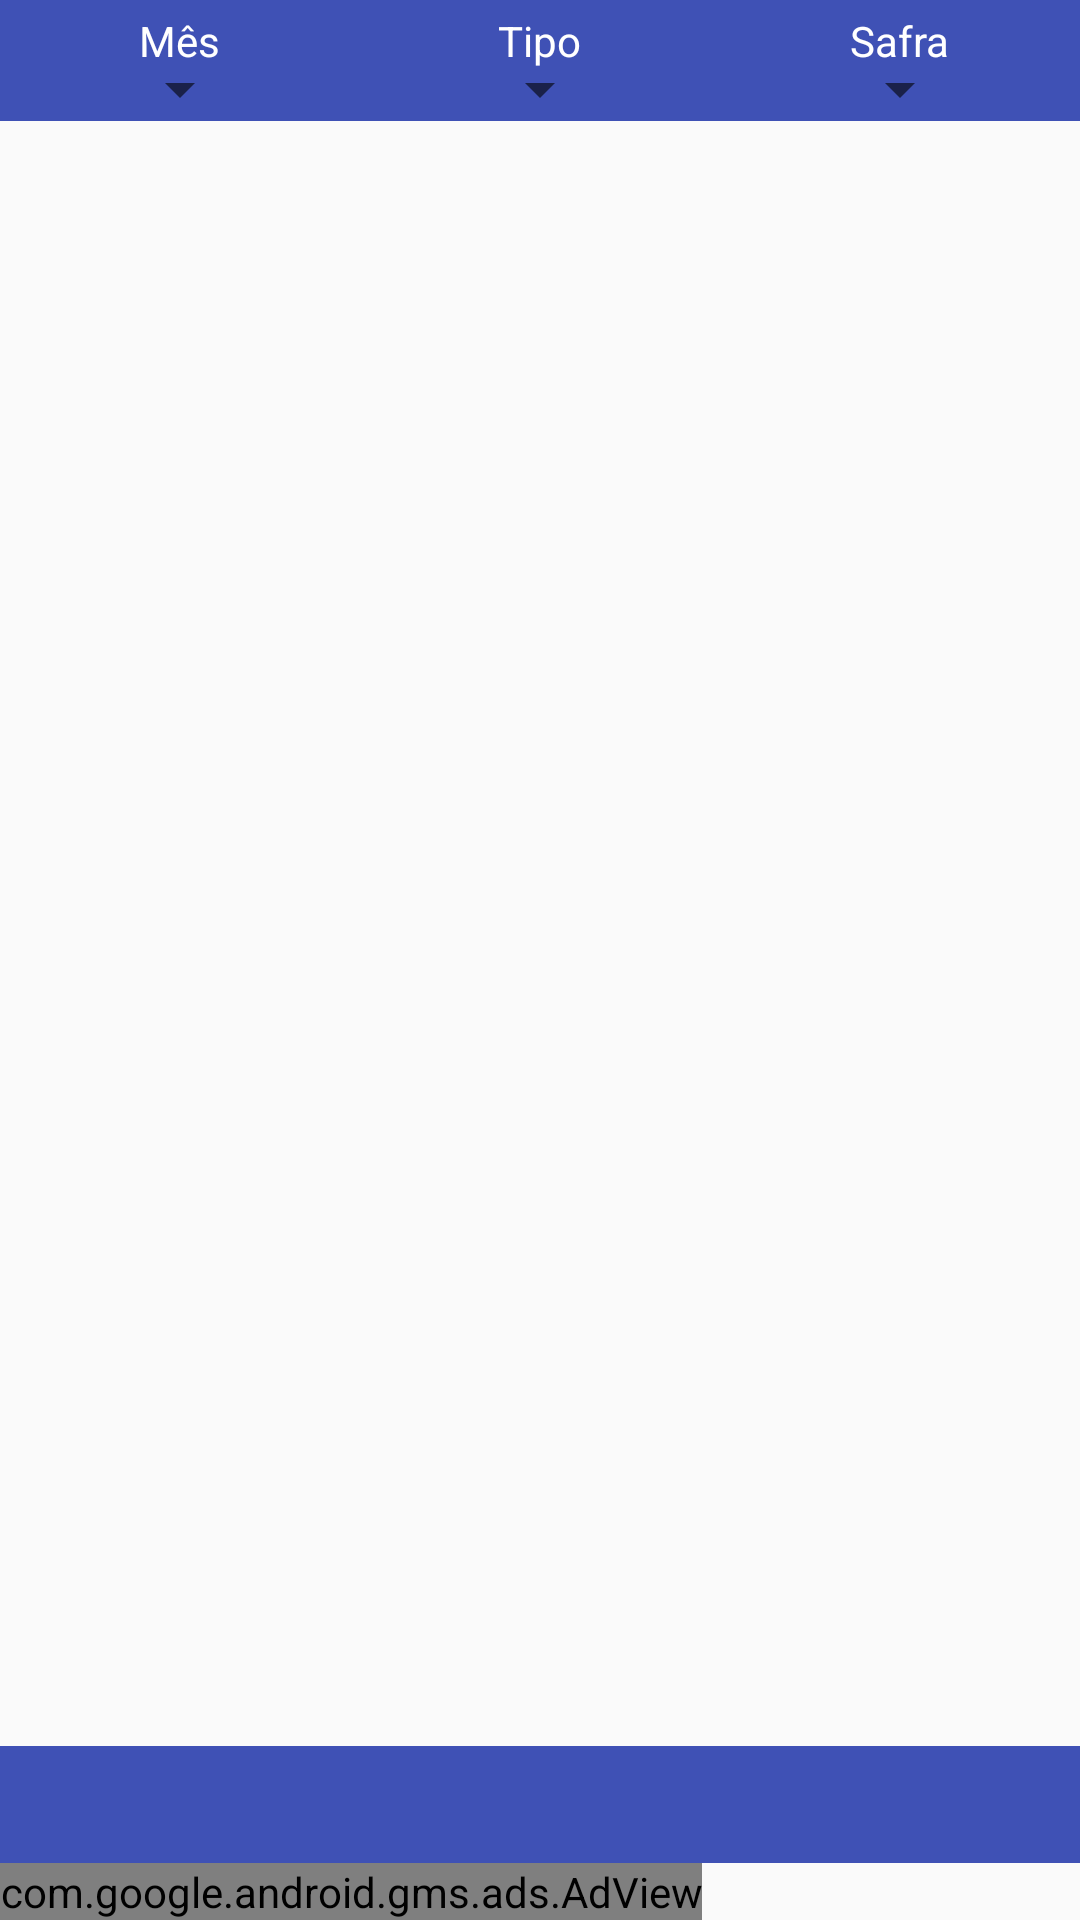

Layout XML and referenced resources for this Android screen:
<!-- AndroidManifest.xml: application theme AppTheme -->
<!-- res/layout/activity_main.xml -->
<?xml version="1.0" encoding="utf-8"?>
<LinearLayout xmlns:android="http://schemas.android.com/apk/res/android"
    xmlns:app="http://schemas.android.com/apk/res-auto"
    xmlns:tools="http://schemas.android.com/tools" android:layout_width="match_parent"
    android:layout_height="match_parent"

    tools:context=".MainActivity"
    android:orientation="vertical">

    <LinearLayout
        android:orientation="horizontal"
        android:layout_width="fill_parent"
        android:layout_height="wrap_content"
        android:layout_alignParentLeft="true"
        android:layout_alignParentStart="true"
        android:layout_weight="1"
        android:background="@color/colorPrimary">

        <LinearLayout
            android:orientation="vertical"
            android:layout_width="match_parent"
            android:layout_height="match_parent"
            android:gravity="center"
            android:layout_margin="4dp"
            android:layout_weight="1">

            <TextView
                android:layout_width="wrap_content"
                android:layout_height="wrap_content"
                android:text="Mês"
                android:id="@+id/textView"
                android:textColor="#ffffff" />

            <Spinner
                android:layout_width="wrap_content"
                android:layout_height="wrap_content"
                android:spinnerMode="dialog"

                android:id="@+id/spinner_mes"
                />
        </LinearLayout>

        <LinearLayout
            android:orientation="vertical"
            android:layout_width="match_parent"
            android:layout_height="match_parent"
            android:gravity="center"
            android:layout_margin="4dp"
            android:layout_weight="1">

            <TextView
                android:layout_width="wrap_content"
                android:layout_height="wrap_content"
                android:text="Tipo"
                android:id="@+id/textView2"
                android:textColor="#ffffff" />

            <Spinner
                android:layout_width="wrap_content"
                android:layout_height="wrap_content"
                android:spinnerMode="dialog"

                android:id="@+id/spinner_tipo" />
        </LinearLayout>

        <LinearLayout
            android:orientation="vertical"
            android:layout_width="match_parent"
            android:layout_height="match_parent"
            android:gravity="center"
            android:layout_margin="4dp"
            android:layout_weight="1" >

            <TextView
                android:layout_width="wrap_content"
                android:layout_height="wrap_content"
                android:text="Safra"
                android:id="@+id/textView3"
                android:textColor="#ffffff" />

            <Spinner
                android:layout_width="wrap_content"
                android:layout_height="wrap_content"
                android:spinnerMode="dialog"
                android:id="@+id/spinner_safra" />
        </LinearLayout>
    </LinearLayout>

    <LinearLayout
        android:orientation="horizontal"
        android:layout_width="fill_parent"
        android:layout_height="match_parent"
        android:layout_alignParentLeft="true"
        android:layout_alignParentStart="true"
        android:layout_weight="9"
        android:id="@+id/linearlayout_list">

        <android.support.v7.widget.RecyclerView
            android:layout_width="match_parent"
            android:layout_height="wrap_content"
            android:id="@+id/rv"
            android:layout_alignParentRight="true"

            android:layout_alignParentEnd="true"
            android:layout_margin="4dp" />
    </LinearLayout>

    <LinearLayout
        android:orientation="vertical"
        android:layout_width="fill_parent"
        android:layout_height="wrap_content"
        android:layout_alignParentLeft="true"
        android:layout_alignParentStart="true"
        android:layout_weight="1"
        android:background="@color/colorPrimary" >



        <LinearLayout
            android:orientation="horizontal"
            android:layout_width="match_parent"
            android:layout_height="wrap_content"
            android:gravity="center"
            android:layout_margin="4dp">

            <LinearLayout
                android:orientation="vertical"
                android:layout_width="wrap_content"
                android:layout_height="wrap_content"
                android:gravity="center_vertical" android:background="@drawable/rounded_corner_bt">

                <ImageView
                    android:layout_width="20dp"
                    android:layout_height="20dp"
                    android:id="@+id/imv_list"
                    android:src="@drawable/btlist"
                    android:layout_margin="10dp" />
            </LinearLayout>

            <LinearLayout
                android:orientation="vertical"
                android:layout_width="wrap_content"
                android:layout_height="wrap_content"
                android:gravity="center_vertical|center_horizontal"  android:background="@drawable/rounded_corner_bt">

                <ImageView
                    android:layout_width="20dp"
                    android:layout_height="20dp"
                    android:id="@+id/imv_grid"
                    android:src="@drawable/btgrid"
                    android:layout_margin="10dp"/>
            </LinearLayout>

        </LinearLayout>
    </LinearLayout>
    <com.google.android.gms.ads.AdView
        android:id="@+id/banner_app"
        android:layout_width="wrap_content"
        android:layout_height="wrap_content"
        android:layout_alignParentBottom="true"
        android:layout_alignParentEnd="true"
        android:layout_alignParentRight="true"
        android:visibility="visible"
        app:adSize="SMART_BANNER"
        app:adUnitId="@string/ad_unit_id_banner_todo_app" />
</LinearLayout>
<!-- resources referenced by this layout -->
<resources>
  <color name="colorPrimary">#3F51B5</color>
  <!-- drawable rounded_corner_bt (drawable) -->
  <?xml version="1.0" encoding="utf-8"?>
  <selector
      xmlns:android="http://schemas.android.com/apk/res/android">
  
      <item android:state_pressed="true" >
          <shape>
              <gradient
                  android:startColor="@color/colorPrimaryDark"
                  android:endColor="@color/colorPrimaryDark"
                  android:angle = "180" />
              <corners
                  android:radius="2dp" />
              <padding
                  android:bottom="1dp"
                  android:left="1dp"
                  android:right="1dp"
                  android:top="1dp" >
              </padding>
          </shape>
      </item>
  
  
  
      <item>
          <shape>
              <gradient
                  android:startColor="@color/colorPrimary"
                  android:endColor = "@color/colorPrimary"
                  android:angle = "180" />
              <corners
                  android:radius="2dp" />
              <padding
                  android:bottom="1dp"
                  android:left="1dp"
                  android:right="1dp"
                  android:top="1dp" >
              </padding>
          </shape>
      </item>
  </selector>
  <string name="ad_unit_id_banner_todo_app">ca-app-pub-7528378456732411/6641592886</string>
  <style name="AppTheme" parent="Theme.AppCompat.Light.DarkActionBar">
          
          <item name="colorPrimary">@color/colorPrimary</item>
          <item name="colorPrimaryDark">@color/colorPrimaryDark</item>
          <item name="colorAccent">@color/colorAccent</item>
      </style>
  <color name="colorPrimaryDark">#303F9F</color>
  <color name="colorAccent">#FF4081</color>
</resources>
